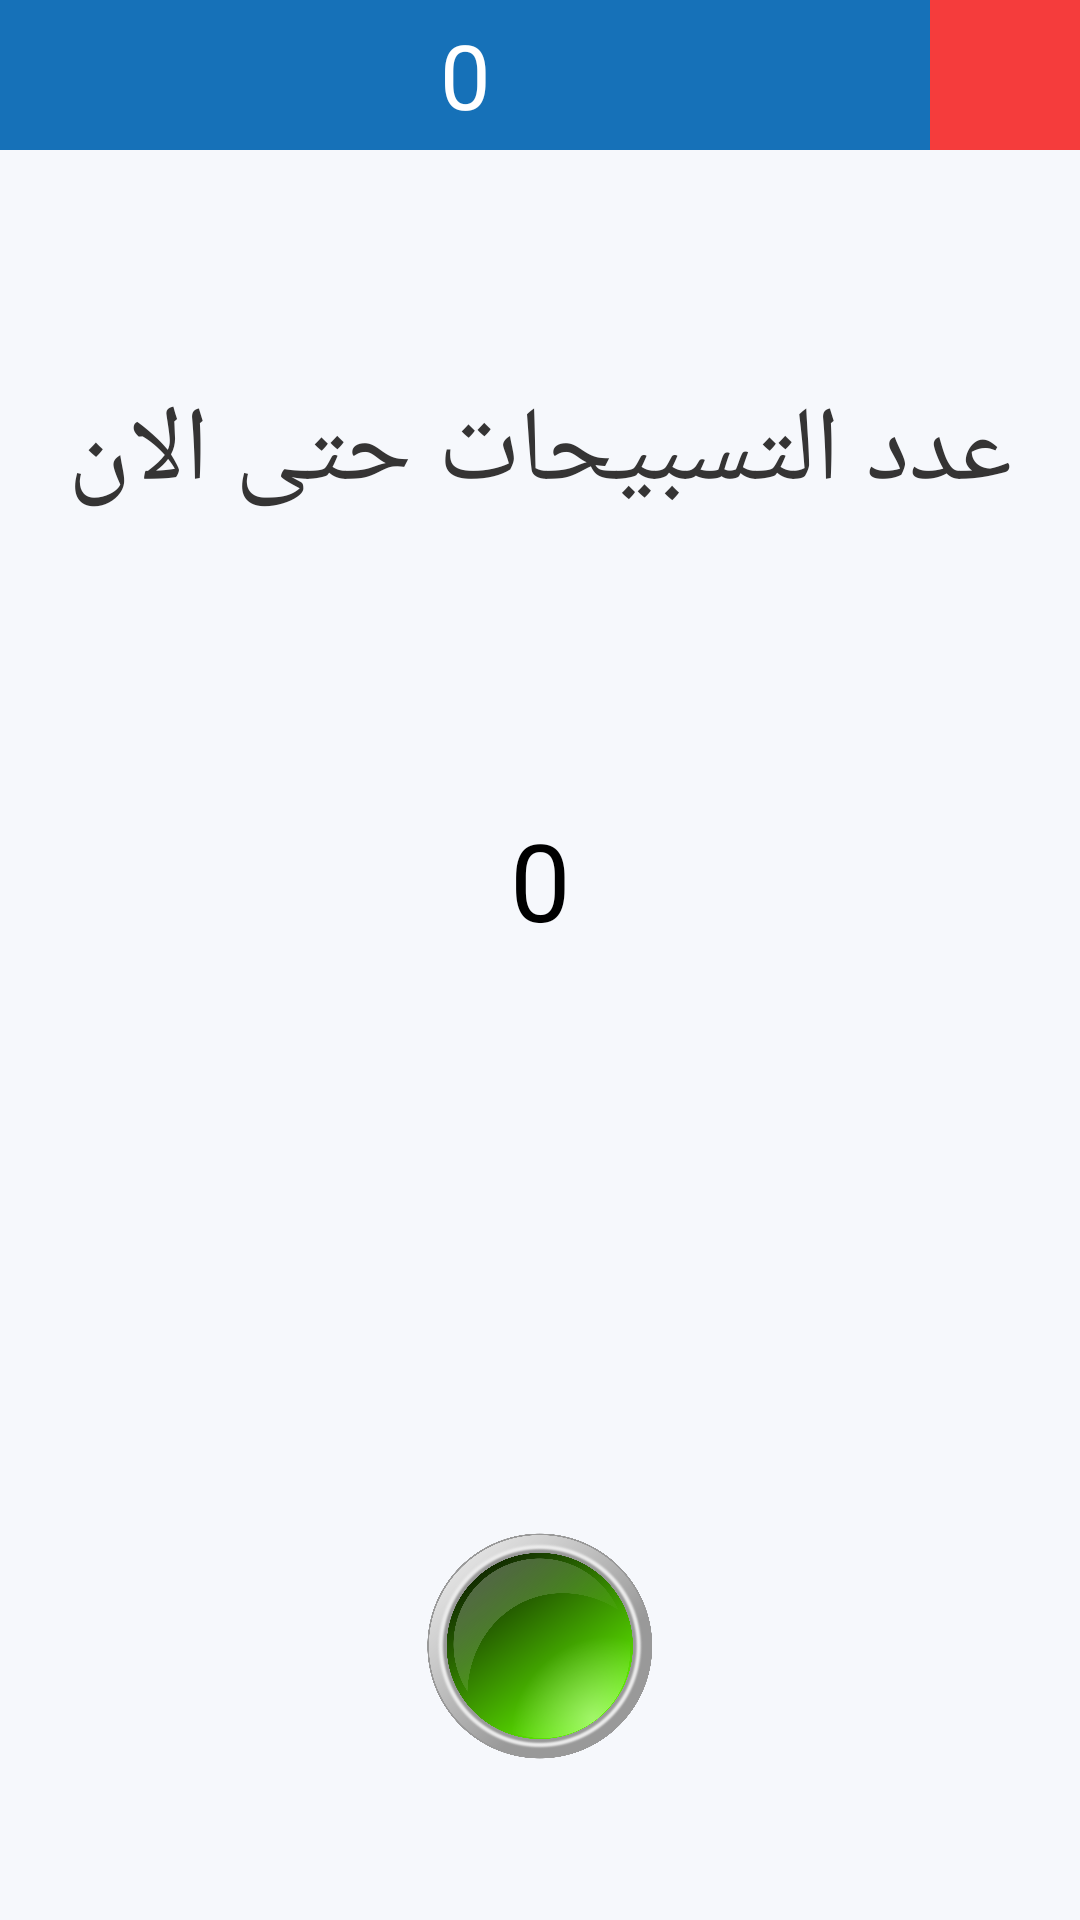

The Android layout XML behind this screen, and the referenced resources:
<!-- AndroidManifest.xml: application theme AppTheme -->
<!-- res/layout/fragment_counter.xml -->
<?xml version="1.0" encoding="utf-8"?>
<FrameLayout xmlns:android="http://schemas.android.com/apk/res/android"
             xmlns:app="http://schemas.android.com/apk/res-auto" xmlns:tools="http://schemas.android.com/tools"
             android:layout_width="match_parent"
             android:layout_height="match_parent"

             tools:context=".counter" android:background="#61EFF4FF" android:id="@+id/frameLayout">


    <android.support.constraint.ConstraintLayout
            android:layout_width="match_parent"
            android:layout_height="match_parent">
        <ImageButton
                android:src="@drawable/ic_replay_black_24dp"
                android:layout_width="50dp"
                android:layout_height="50dp"
                android:id="@+id/reSete"
                app:layout_constraintEnd_toEndOf="parent" app:layout_constraintTop_toTopOf="parent"
                android:background="@drawable/reset_style"/>
        <TextView
                android:text="0"
                android:layout_width="0dp"
                android:layout_height="50dp"
                android:id="@+id/highest_score" app:layout_constraintEnd_toStartOf="@+id/reSete"
                app:layout_constraintStart_toStartOf="parent"
                app:layout_constraintTop_toTopOf="parent" android:gravity="center" android:textSize="30sp"
                android:textColor="#fff" app:fontFamily="@font/acme" android:background="@color/colorAccent"/>
        <TextView
                android:text="@string/count_statement"
                android:textSize="35sp"
                android:textColor="#353434"
                android:layout_width="0dp"
                android:layout_height="50dp"
                android:id="@+id/textView2" android:layout_marginTop="76dp"
                app:layout_constraintTop_toBottomOf="@+id/highest_score"
                android:gravity="center"
                app:layout_constraintEnd_toEndOf="parent"
                app:layout_constraintStart_toStartOf="parent"
        />
        <TextView
                android:text="0"
                app:fontFamily="@font/acme"
                android:layout_width="0dp"
                android:layout_height="wrap_content"
                android:id="@+id/Score" app:layout_constraintEnd_toEndOf="parent" android:layout_marginEnd="8dp"
                android:layout_marginRight="8dp" app:layout_constraintStart_toStartOf="parent"
                android:layout_marginLeft="8dp" android:layout_marginStart="8dp" android:layout_marginTop="50dp"
                app:layout_constraintTop_toBottomOf="@+id/textView2" android:textSize="36sp" android:textColor="#000"
                android:layout_marginBottom="50dp" app:layout_constraintBottom_toTopOf="@+id/counter"
                android:gravity="center" app:layout_constraintHorizontal_bias="0.0"
                app:layout_constraintVertical_bias="0.25"/>
        <ImageButton
                android:contentDescription="@string/counter"
                android:background="@drawable/counter_style"
                android:layout_width="100dp"
                android:layout_height="100dp"
                android:id="@+id/counter" app:layout_constraintEnd_toEndOf="parent" android:layout_marginEnd="8dp"
                android:layout_marginRight="8dp" app:layout_constraintStart_toStartOf="parent"
                android:layout_marginLeft="8dp" android:layout_marginStart="8dp" android:layout_marginBottom="44dp"
                app:layout_constraintBottom_toBottomOf="parent" app:layout_constraintHorizontal_bias="0.497"/>
    </android.support.constraint.ConstraintLayout>
</FrameLayout>
<!-- resources referenced by this layout -->
<resources>
  <color name="colorAccent">#1671b8</color>
  <!-- drawable counter_style (drawable) -->
  <?xml version="1.0" encoding="utf-8"?>
  <selector xmlns:android="http://schemas.android.com/apk/res/android">
      <item android:state_pressed="true" android:drawable="@drawable/red_button"/>
      <item android:drawable="@drawable/green_button"/>
  </selector>
  <!-- drawable reset_style (drawable) -->
  <?xml version="1.0" encoding="utf-8"?>
  <selector xmlns:android="http://schemas.android.com/apk/res/android">
  
      <item android:state_pressed="true">
          <shape>
              <gradient
                      android:startColor="#A9D532"
                      android:centerColor="#A9D532"
                      android:endColor="#A9D532"
              />
          </shape>
      </item>
      <item>
          <shape>
              <gradient
                      android:startColor="#F53C3C"
                      android:centerColor="#F53C3C"
                      android:endColor="#F53C3C"
              />
          </shape>
      </item>
  </selector>
  <string name="count_statement">عدد التسبيحات حتى الان</string>
  <string name="counter">السبحة</string>
  <style name="AppTheme" parent="Theme.AppCompat.Light.DarkActionBar">
          
          <item name="colorPrimary">@color/colorPrimary</item>
          <item name="colorPrimaryDark">@color/colorPrimaryDark</item>
          <item name="colorAccent">@color/colorAccent</item>
      </style>
  <!-- drawable red_button: png bitmap (drawable-hdpi, 91225 bytes) -->
  <!-- drawable green_button: png bitmap (drawable-hdpi, 481458 bytes) -->
  <color name="colorPrimary">#1671b8</color>
  <color name="colorPrimaryDark">#1362A0</color>
</resources>
